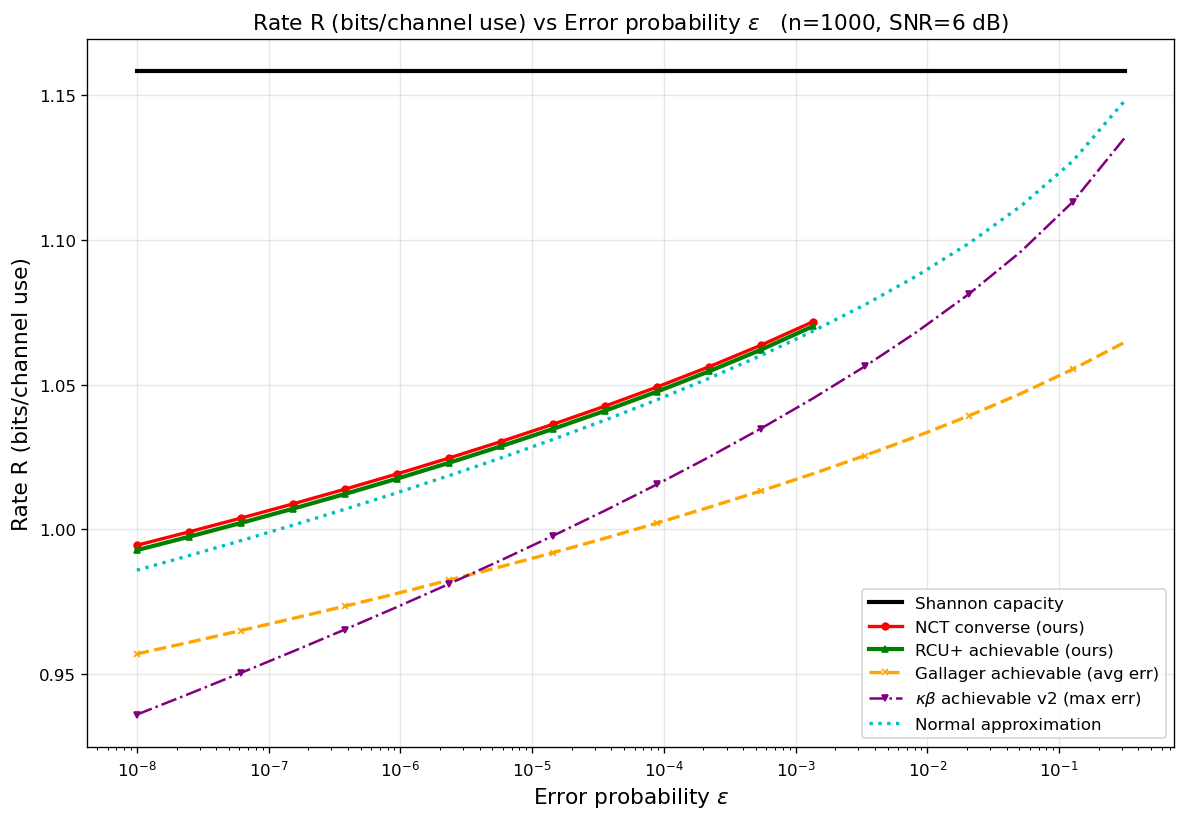

Data behind this chart, as committed beside it:
curve, n, snr_db, epsilon, rate_bits
Shannon capacity, 1000, 6, 1e-08, 1.158
Shannon capacity, 1000, 6, 2.48163e-08, 1.158
Shannon capacity, 1000, 6, 6.15848e-08, 1.158
Shannon capacity, 1000, 6, 1.52831e-07, 1.158
Shannon capacity, 1000, 6, 3.79269e-07, 1.158
Shannon capacity, 1000, 6, 9.41205e-07, 1.158
Shannon capacity, 1000, 6, 2.33572e-06, 1.158
Shannon capacity, 1000, 6, 5.79639e-06, 1.158
Shannon capacity, 1000, 6, 1.43845e-05, 1.158
Shannon capacity, 1000, 6, 3.5697e-05, 1.158
Shannon capacity, 1000, 6, 8.85867e-05, 1.158
Shannon capacity, 1000, 6, 0.0002198, 1.158
Shannon capacity, 1000, 6, 0.0005456, 1.158
Shannon capacity, 1000, 6, 0.001354, 1.158
Shannon capacity, 1000, 6, 0.00336, 1.158
Shannon capacity, 1000, 6, 0.008338, 1.158
Shannon capacity, 1000, 6, 0.02069, 1.158
Shannon capacity, 1000, 6, 0.05135, 1.158
Shannon capacity, 1000, 6, 0.1274, 1.158
Shannon capacity, 1000, 6, 0.3162, 1.158
NCT converse (ours), 1000, 6, 1e-08, 0.9945
NCT converse (ours), 1000, 6, 2.48163e-08, 0.9991
NCT converse (ours), 1000, 6, 6.15848e-08, 1.004
NCT converse (ours), 1000, 6, 1.52831e-07, 1.009
NCT converse (ours), 1000, 6, 3.79269e-07, 1.014
NCT converse (ours), 1000, 6, 9.41205e-07, 1.019
NCT converse (ours), 1000, 6, 2.33572e-06, 1.025
NCT converse (ours), 1000, 6, 5.79639e-06, 1.03
NCT converse (ours), 1000, 6, 1.43845e-05, 1.036
NCT converse (ours), 1000, 6, 3.5697e-05, 1.043
NCT converse (ours), 1000, 6, 8.85867e-05, 1.049
NCT converse (ours), 1000, 6, 0.0002198, 1.056
NCT converse (ours), 1000, 6, 0.0005456, 1.064
NCT converse (ours), 1000, 6, 0.001354, 1.072
RCU+ achievable (ours), 1000, 6, 1e-08, 0.9928
RCU+ achievable (ours), 1000, 6, 2.48163e-08, 0.9974
RCU+ achievable (ours), 1000, 6, 6.15848e-08, 1.002
RCU+ achievable (ours), 1000, 6, 1.52831e-07, 1.007
RCU+ achievable (ours), 1000, 6, 3.79269e-07, 1.012
RCU+ achievable (ours), 1000, 6, 9.41205e-07, 1.017
RCU+ achievable (ours), 1000, 6, 2.33572e-06, 1.023
RCU+ achievable (ours), 1000, 6, 5.79639e-06, 1.029
RCU+ achievable (ours), 1000, 6, 1.43845e-05, 1.035
RCU+ achievable (ours), 1000, 6, 3.5697e-05, 1.041
RCU+ achievable (ours), 1000, 6, 8.85867e-05, 1.048
RCU+ achievable (ours), 1000, 6, 0.0002198, 1.055
RCU+ achievable (ours), 1000, 6, 0.0005456, 1.062
RCU+ achievable (ours), 1000, 6, 0.001354, 1.07
Gallager achievable (avg err), 1000, 6, 1e-08, 0.957
Gallager achievable (avg err), 1000, 6, 2.48163e-08, 0.9609
Gallager achievable (avg err), 1000, 6, 6.15848e-08, 0.965
Gallager achievable (avg err), 1000, 6, 1.52831e-07, 0.9692
Gallager achievable (avg err), 1000, 6, 3.79269e-07, 0.9734
Gallager achievable (avg err), 1000, 6, 9.41205e-07, 0.9778
Gallager achievable (avg err), 1000, 6, 2.33572e-06, 0.9824
Gallager achievable (avg err), 1000, 6, 5.79639e-06, 0.9871
Gallager achievable (avg err), 1000, 6, 1.43845e-05, 0.9919
Gallager achievable (avg err), 1000, 6, 3.5697e-05, 0.9969
Gallager achievable (avg err), 1000, 6, 8.85867e-05, 1.002
Gallager achievable (avg err), 1000, 6, 0.0002198, 1.008
... 48 more rows
